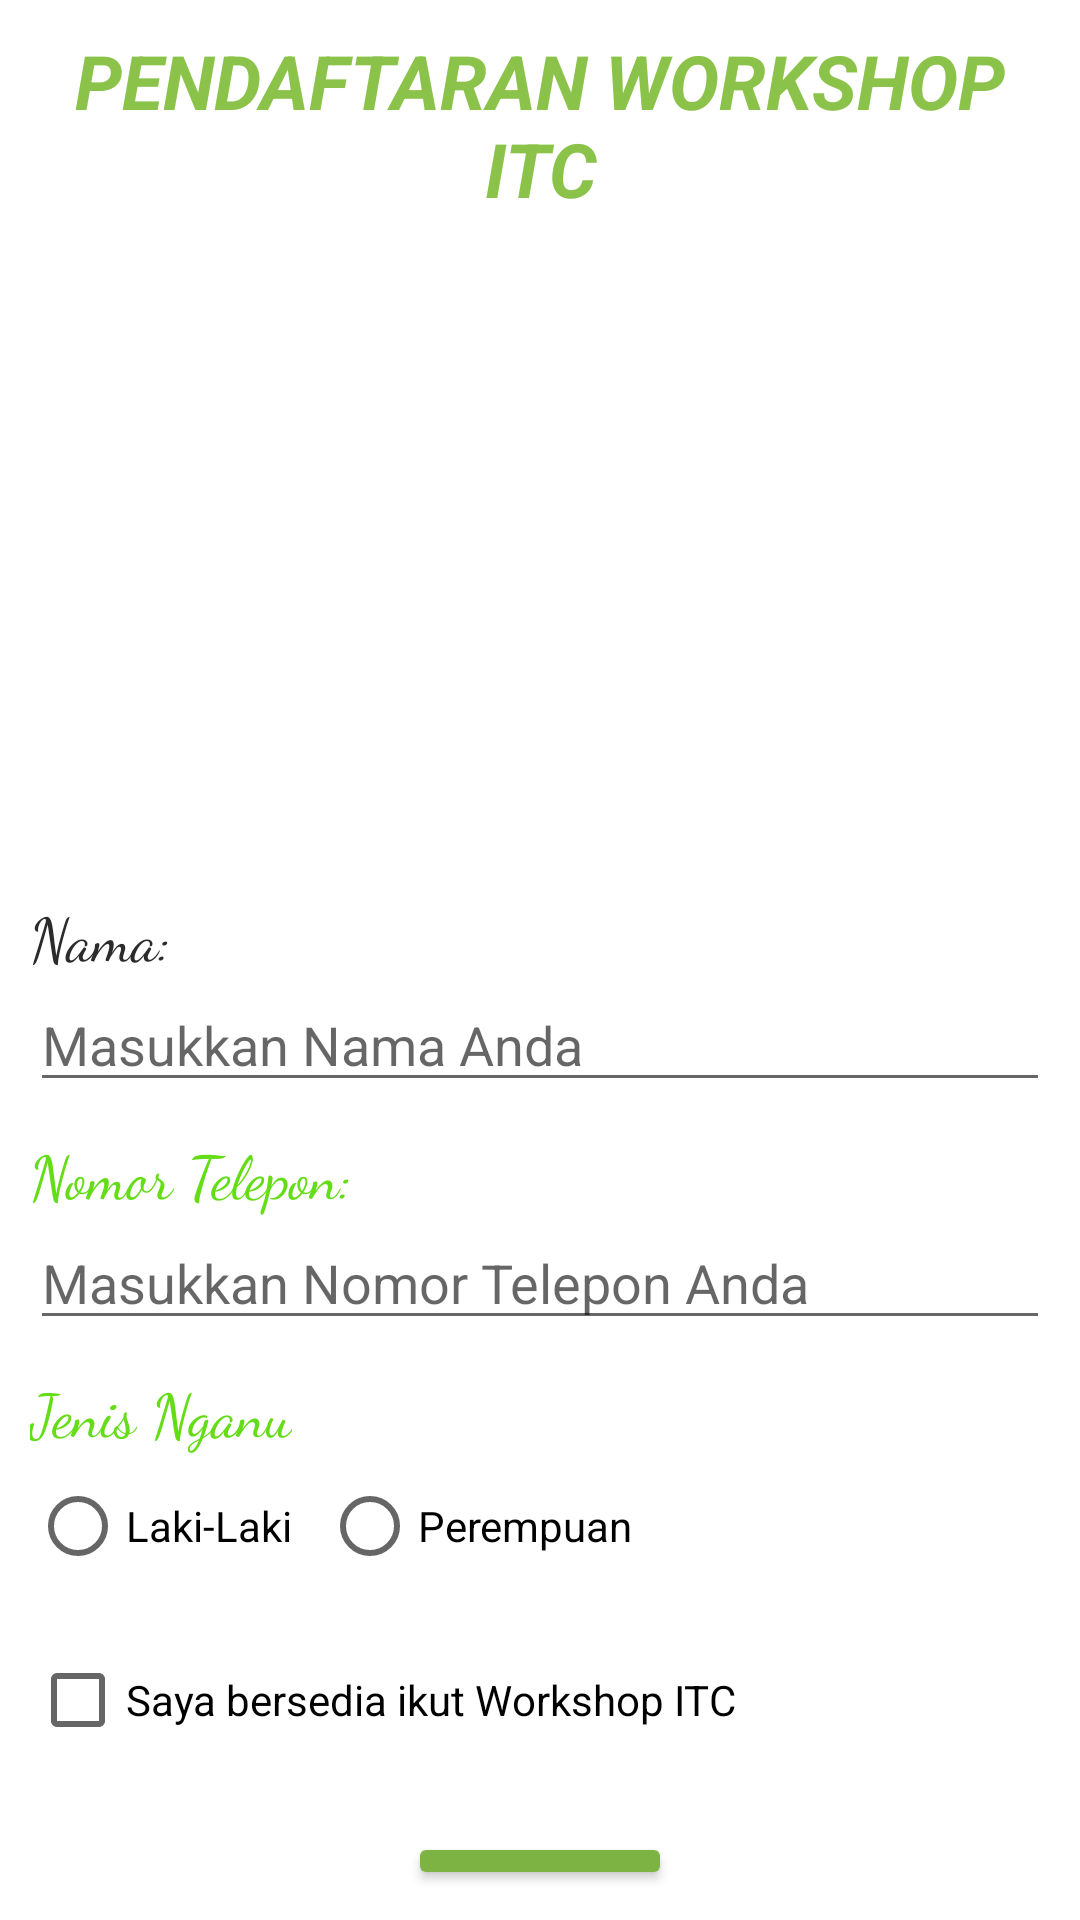

Layout XML and referenced resources for this Android screen:
<!-- AndroidManifest.xml: application theme Theme.WorkshopITC -->
<!-- res/layout/activity_main.xml -->
<?xml version="1.0" encoding="utf-8"?>
<LinearLayout
    xmlns:android="http://schemas.android.com/apk/res/android"
    xmlns:tools="http://schemas.android.com/tools"
    xmlns:app="http://schemas.android.com/apk/res-auto"
    android:layout_width="match_parent"
    android:layout_height="match_parent"
    android:orientation="vertical"
    android:gravity="top"
    android:padding="10dp"
    tools:context=".MainActivity">

    <TextView
        android:id="@+id/tv_judul"
        android:layout_width="match_parent"
        android:layout_height="wrap_content"
        android:text="PENDAFTARAN WORKSHOP ITC"
        android:textSize="25sp"
        android:textColor="#8BC34A"
        android:textStyle="italic|bold"
        android:gravity="center"
        />

    <ImageView
        android:id="@+id/iv_logo"
        android:layout_width="200dp"
        android:layout_height="200dp"
        android:src="@drawable/itc"
        android:layout_gravity="center"
        android:layout_marginTop="15dp"
        />

    <TextView
        android:id="@+id/tv_nama"
        android:layout_width="wrap_content"
        android:layout_height="wrap_content"
        android:text="Nama:"
        android:textSize="20sp"
        android:textColor="#2B2B2B"
        android:layout_marginTop="10dp"
        android:fontFamily="cursive"
        />

    <EditText
        android:id="@+id/et_nama"
        android:layout_width="match_parent"
        android:layout_height="wrap_content"
        android:hint="Masukkan Nama Anda"
        android:textSize="18sp"
        android:inputType="text"
        />

    <TextView
        android:id="@+id/tv_telp"
        android:layout_width="wrap_content"
        android:layout_height="wrap_content"
        android:text="Nomor Telepon:"
        android:textSize="20sp"
        android:textColor="#64DD17"
        android:fontFamily="cursive"
        android:layout_marginTop="10dp"
        />

    <EditText
        android:id="@+id/et_telp"
        android:layout_width="match_parent"
        android:layout_height="wrap_content"
        android:hint="Masukkan Nomor Telepon Anda"
        android:textSize="18sp"
        android:inputType="phone"
        />

    <TextView
        android:id="@+id/tv_nganu"
        android:layout_width="wrap_content"
        android:layout_height="wrap_content"
        android:text="Jenis Nganu"
        android:textSize="20sp"
        android:textColor="#64DD17"
        android:fontFamily="cursive"
        android:layout_marginTop="10dp"
        />

    <RadioGroup
        android:id="@+id/rg_nganu"
        android:layout_width="wrap_content"
        android:layout_height="wrap_content"
        android:orientation="horizontal">

        <RadioButton
            android:id="@+id/rb_laki"
            android:layout_width="wrap_content"
            android:layout_height="wrap_content"
            android:text="Laki-Laki"
            />

        <RadioButton
            android:id="@+id/rb_perempuan"
            android:layout_width="wrap_content"
            android:layout_height="wrap_content"
            android:text="Perempuan"
            android:layout_marginLeft="10dp"
            />

    </RadioGroup>

    <CheckBox
        android:id="@+id/cb_bersedia"
        android:layout_width="wrap_content"
        android:layout_height="wrap_content"
        android:text="Saya bersedia ikut Workshop ITC"
        android:layout_marginTop="10dp"
        />

    <Button
        android:id="@+id/btn_daftar"
        android:layout_width="wrap_content"
        android:layout_height="wrap_content"
        android:backgroundTint="#7CB342"
        android:text="DAFTAR"
        android:layout_gravity="center"
        android:layout_marginTop="20dp"
        />

</LinearLayout>
<!-- resources referenced by this layout -->
<resources>
  <style name="Theme.WorkshopITC" parent="Theme.MaterialComponents.DayNight.DarkActionBar">
          
          <item name="colorPrimary">@color/purple_500</item>
          <item name="colorPrimaryVariant">@color/purple_700</item>
          <item name="colorOnPrimary">@color/white</item>
          
          <item name="colorSecondary">@color/teal_200</item>
          <item name="colorSecondaryVariant">@color/teal_700</item>
          <item name="colorOnSecondary">@color/black</item>
          
          <item name="android:statusBarColor" tools:targetApi="l">?attr/colorPrimaryVariant</item>
          
      </style>
  <!-- not gathered from this repository: default colours our renderer supplied (Android Studio template values) -->
  <color name="purple_500">#FF6200EE</color>
  <color name="purple_700">#FF3700B3</color>
  <color name="teal_200">#FF03DAC5</color>
  <color name="teal_700">#FF018786</color>
  <color name="black">#FF000000</color>
  <color name="white">#FFFFFFFF</color>
</resources>
